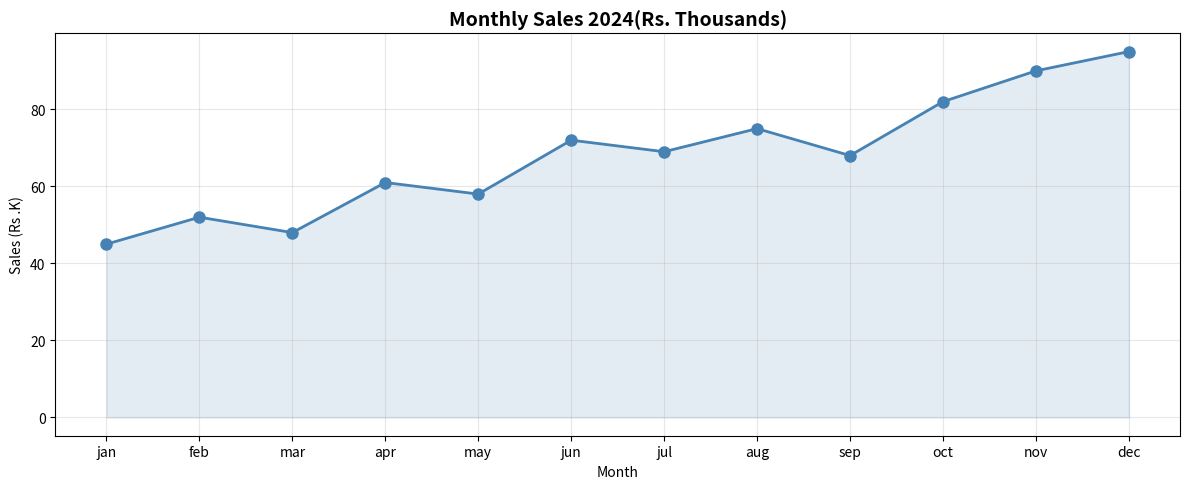
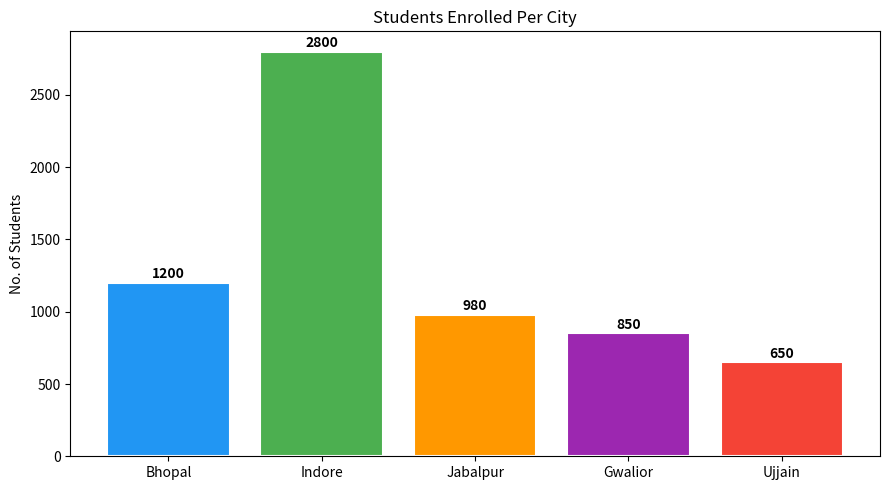
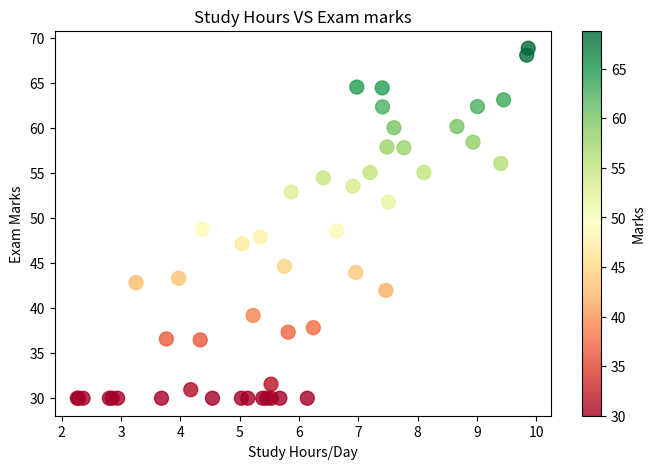

The script that saved these images, in order:
import matplotlib.pyplot as plt
import numpy as np

Months = ['jan','feb','mar','apr','may','jun','jul','aug','sep','oct','nov','dec']
sales = [45,52,48,61,58,72,69,75,68,82,90,95]

#line chart
plt.figure(figsize=(12,5))
plt.plot(Months,sales,marker='o',color='steelblue',linewidth=2,markersize=8)
plt.fill_between(Months,sales,alpha=0.15,color='steelblue')
plt.title("Monthly Sales 2024(Rs. Thousands)",fontsize=14,fontweight='bold')
plt.xlabel('Month')
plt.ylabel('Sales (Rs .K)')
plt.grid(True,alpha=0.3)
plt.tight_layout()
plt.show()

# #Bar chart

cities=['Bhopal','Indore','Jabalpur','Gwalior','Ujjain']
students=[1200,2800,980,850,650]
colors=['#2196F3','#4CAF50','#ff9800','#9c27B0','#F44336']

plt.figure(figsize=(9,5))
bars = plt.bar(cities,students,color=colors,edgecolor='white',linewidth=1.5)
plt.title('Students Enrolled Per City')
plt.ylabel('No. of Students')
for bar,val in zip(bars,students):
    plt.text(bar.get_x()+ bar.get_width()/2,val+30,str(val),ha='center',fontweight='bold')

plt.tight_layout()
plt.show()



## scatter plot

study_hrs=np.random.uniform(2,10,50)
marks = study_hrs*7 + np.random.normal(0,8,50)
marks= np.clip(marks,30,100)
plt.figure(figsize=(8,5))
plt.scatter(study_hrs,marks,c=marks,cmap='RdYlGn',s=100,alpha=0.8)
plt.colorbar(label='Marks')
plt.title("Study Hours VS Exam marks")
plt.xlabel('Study Hours/Day')
plt.ylabel('Exam Marks')
plt.show()
